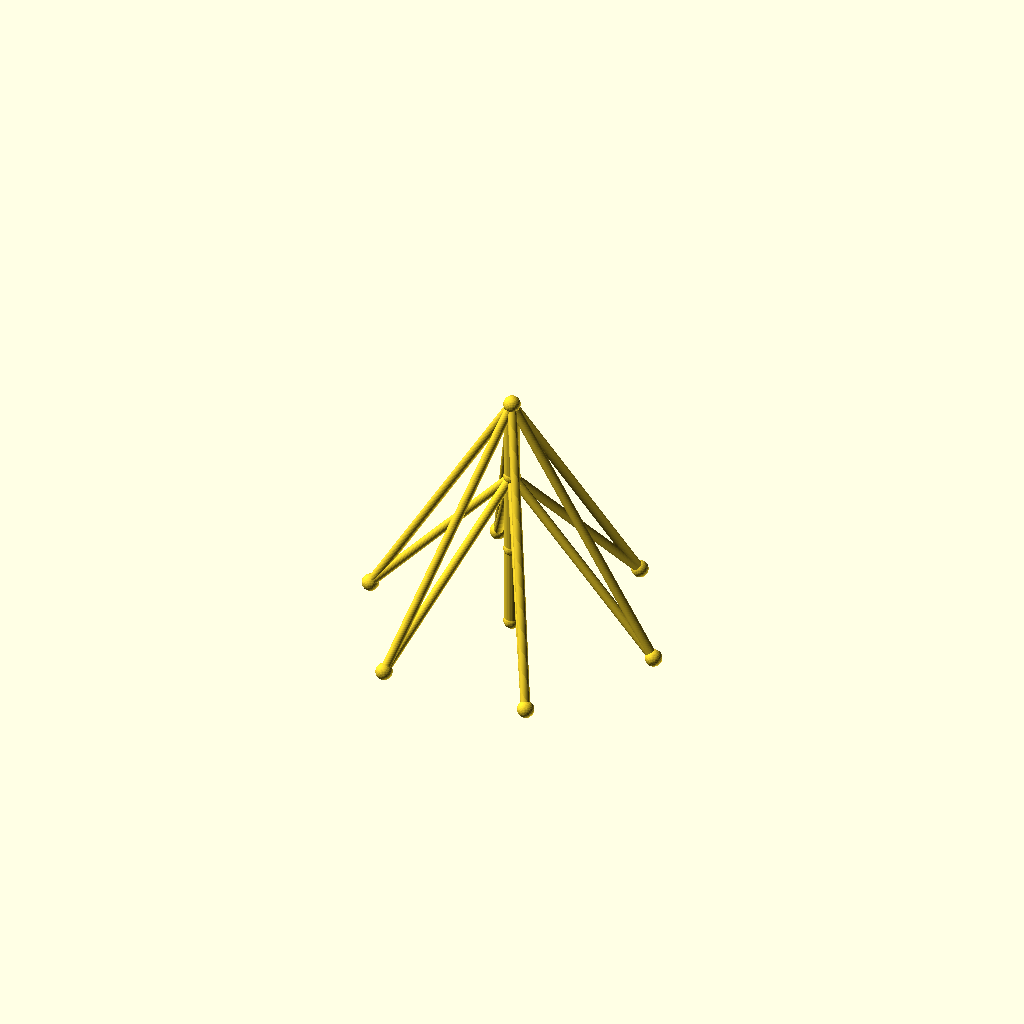
Cell 1: rendered with the file's own defaults.
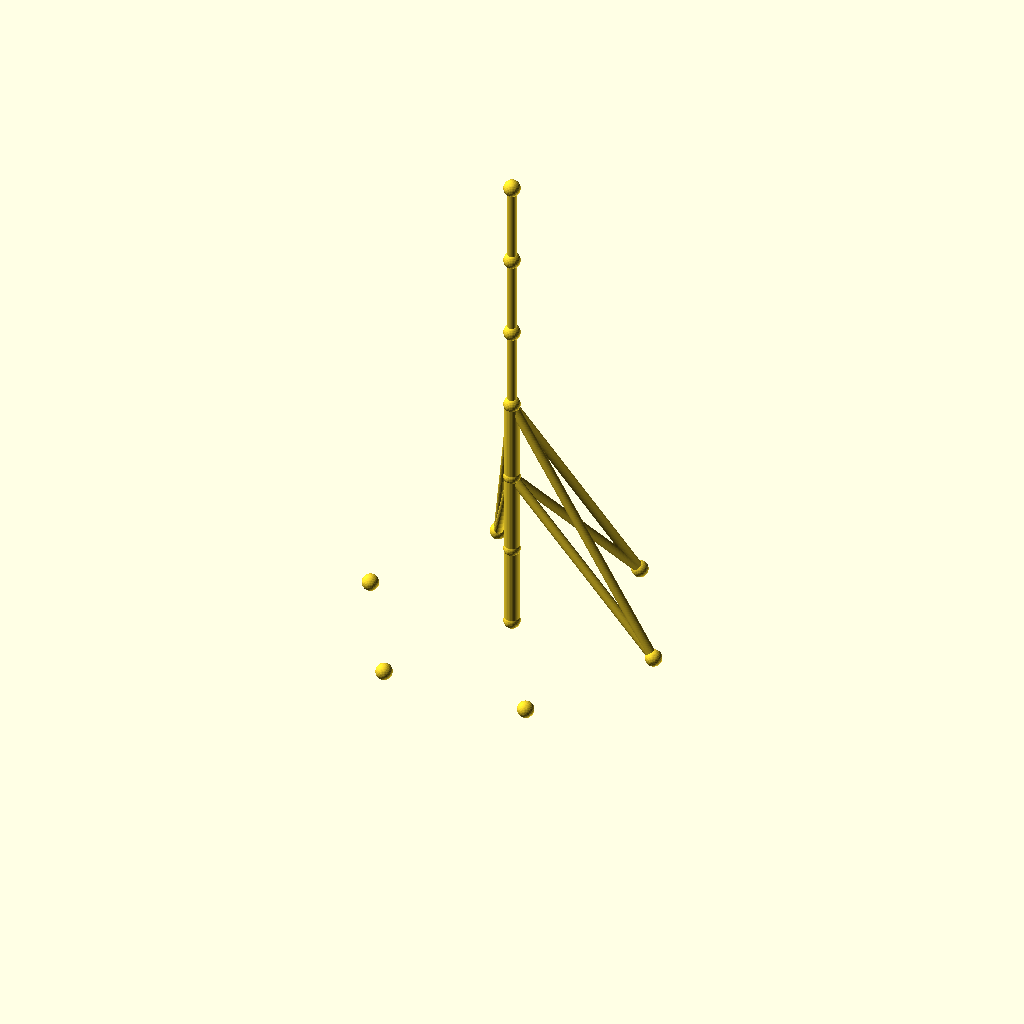
Cell 2: sections = 6 (everything else at default).
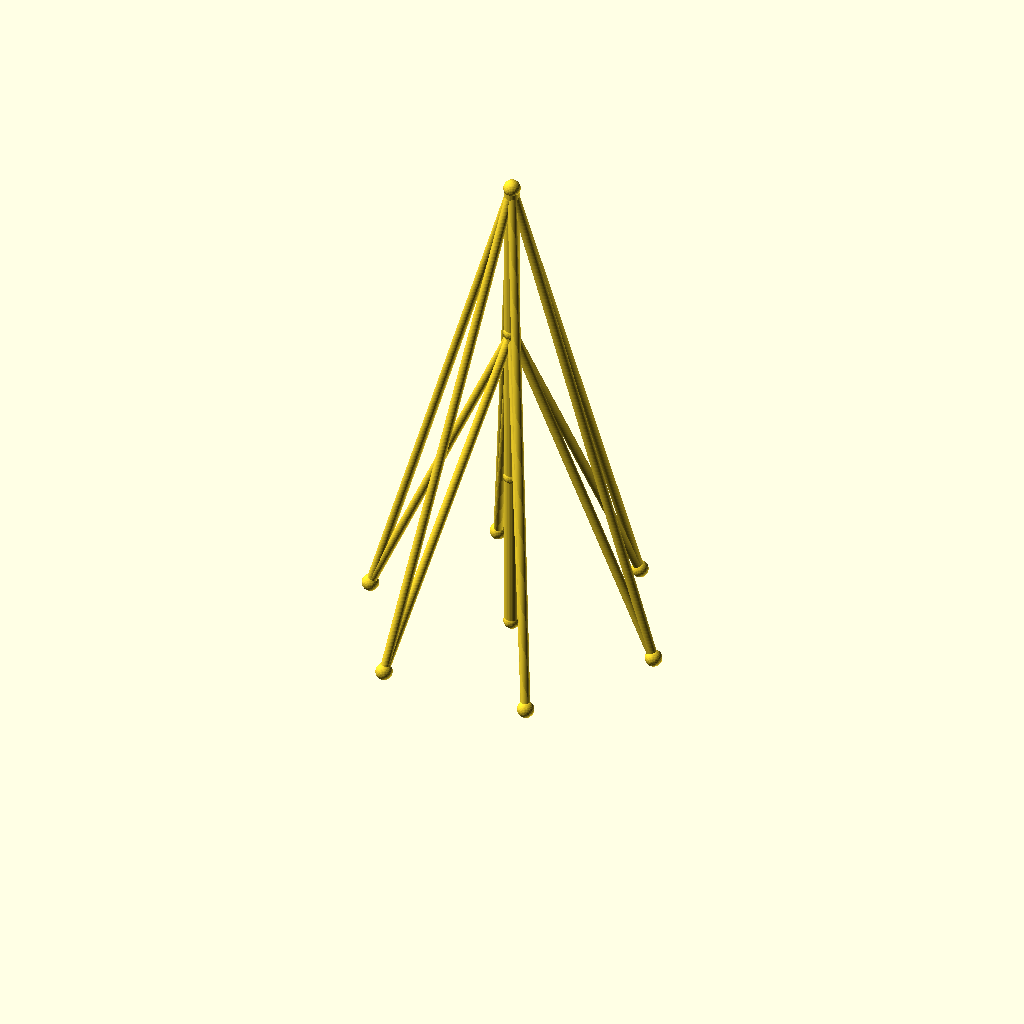
Cell 3: the same model with seg_h = 90.
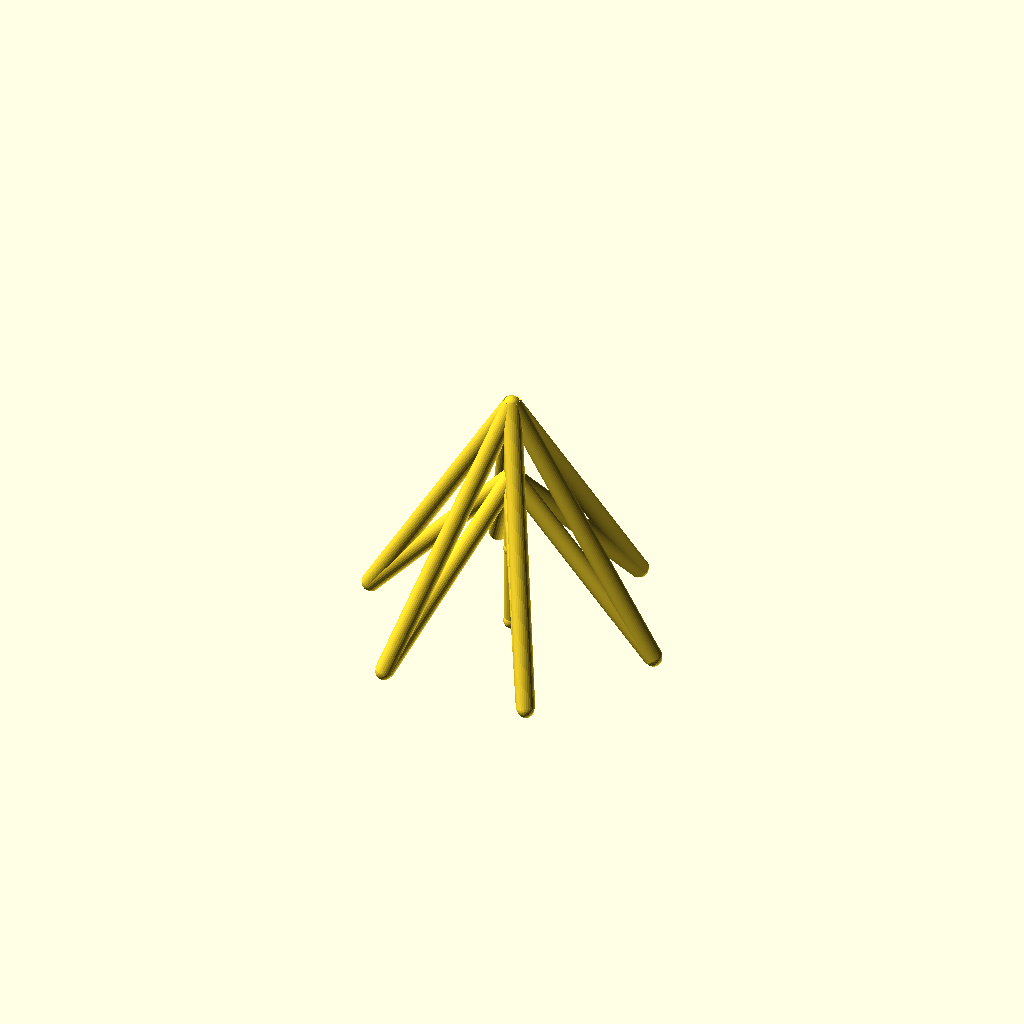
Cell 4: guy_r = 5 (everything else at default).
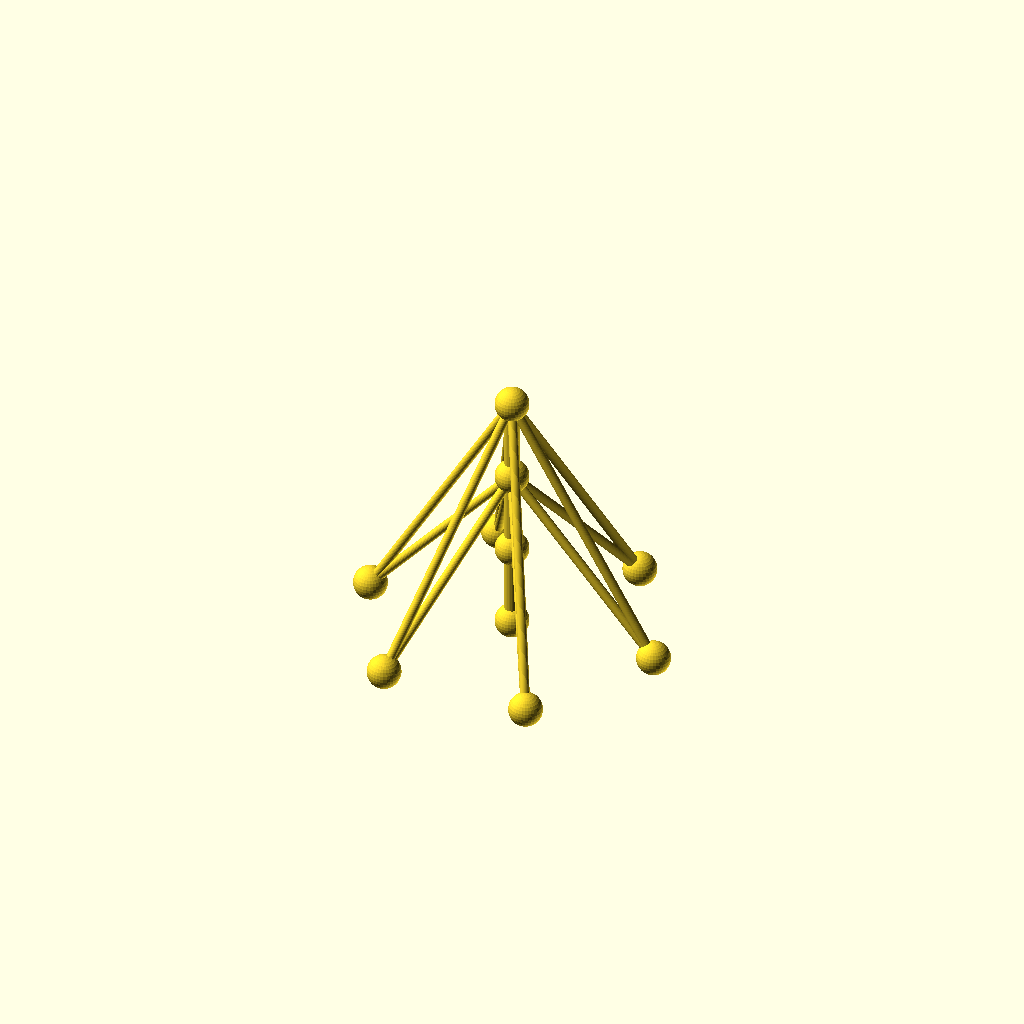
Cell 5: joint_r = 9 (everything else at default).
All cells are drawn from one camera (rotation 55°, 0°, 25°, orthographic, colour scheme Cornfield), so only the parameter changes between them.
The OpenSCAD source (optional_data/data/wire2/guymasts/scene_0019.scad):
$fn = 32;

// ----------------------------------------------------------------------
// Guyed mast: 3 sections of 45 mm, 6 anchors on R80
// ----------------------------------------------------------------------

// --- parameters (mm) ---
sections = 3;             // number of mast sections
seg_h = 45;               // section height
mast_r = 4;               // mast member radius
guy_r = 2.5;              // guy wire radius
joint_r = 4.5;            // joint ball radius
anchors_n = 6;            // number of ground anchors
anchor_r = 80;            // anchor ring radius
anchor_step = 60;         // angle between anchors, degrees
anchor_a0 = 0;            // angle of the first anchor, degrees
tiers = 2;                // number of guy tiers
guy_h_3 = 135;            // guy tier height (section 3)
guy_h_2 = 90;             // guy tier height (section 2)

bbox_x = anchor_r * (cos(anchor_a0 + 0 * anchor_step) - cos(anchor_a0 + 3 * anchor_step)) + 2 * joint_r;  // overall X, joints included
bbox_y = anchor_r * (sin(anchor_a0 + 2 * anchor_step) - sin(anchor_a0 + 5 * anchor_step)) + 2 * joint_r;  // overall Y, joints included
bbox_z = sections * seg_h + 2 * joint_r;  // overall Z, joints included
mast_d = 2 * mast_r;  // mast trunk diameter
guy_d = 2 * guy_r;  // guy wire diameter
joint_d = 2 * joint_r;  // joint ball diameter
nodes = concat([for (i = [0 : sections]) [0, 0, i * seg_h]], [for (k = [0 : anchors_n - 1]) [anchor_r * cos(anchor_a0 + k * anchor_step), anchor_r * sin(anchor_a0 + k * anchor_step), 0]]);

module member(a, b, r) {
  /* round stock from joint a to joint b, ends buried in the joint balls */
  d = b - a;
  length = norm(d);
  translate(a) rotate([0, acos(d[2] / length), atan2(d[1], d[0])])
    cylinder(h = length, r = r);
}

module joint(p, r) {
  /* ball at the joint centre, fatter than every member meeting there */
  translate(p) sphere(r = r);
}

/* members - each call is one graph edge */
member(nodes[0], nodes[1], mast_r);
member(nodes[1], nodes[2], mast_r);
member(nodes[2], nodes[3], mast_r);
member(nodes[3], nodes[4], guy_r);
member(nodes[3], nodes[5], guy_r);
member(nodes[3], nodes[6], guy_r);
member(nodes[3], nodes[7], guy_r);
member(nodes[3], nodes[8], guy_r);
member(nodes[3], nodes[9], guy_r);
member(nodes[2], nodes[4], guy_r);
member(nodes[2], nodes[5], guy_r);
member(nodes[2], nodes[6], guy_r);
member(nodes[2], nodes[7], guy_r);
member(nodes[2], nodes[8], guy_r);
member(nodes[2], nodes[9], guy_r);

/* joint balls */
for (p = nodes) joint(p, joint_r);
Parameter table extracted from the source (name, type, default, range or options):
sections: number, default 3
seg_h: number, default 45
mast_r: number, default 4
guy_r: number, default 2.5
joint_r: number, default 4.5
anchors_n: number, default 6
anchor_r: number, default 80
anchor_step: number, default 60
anchor_a0: number, default 0
tiers: number, default 2
guy_h_3: number, default 135
guy_h_2: number, default 90
